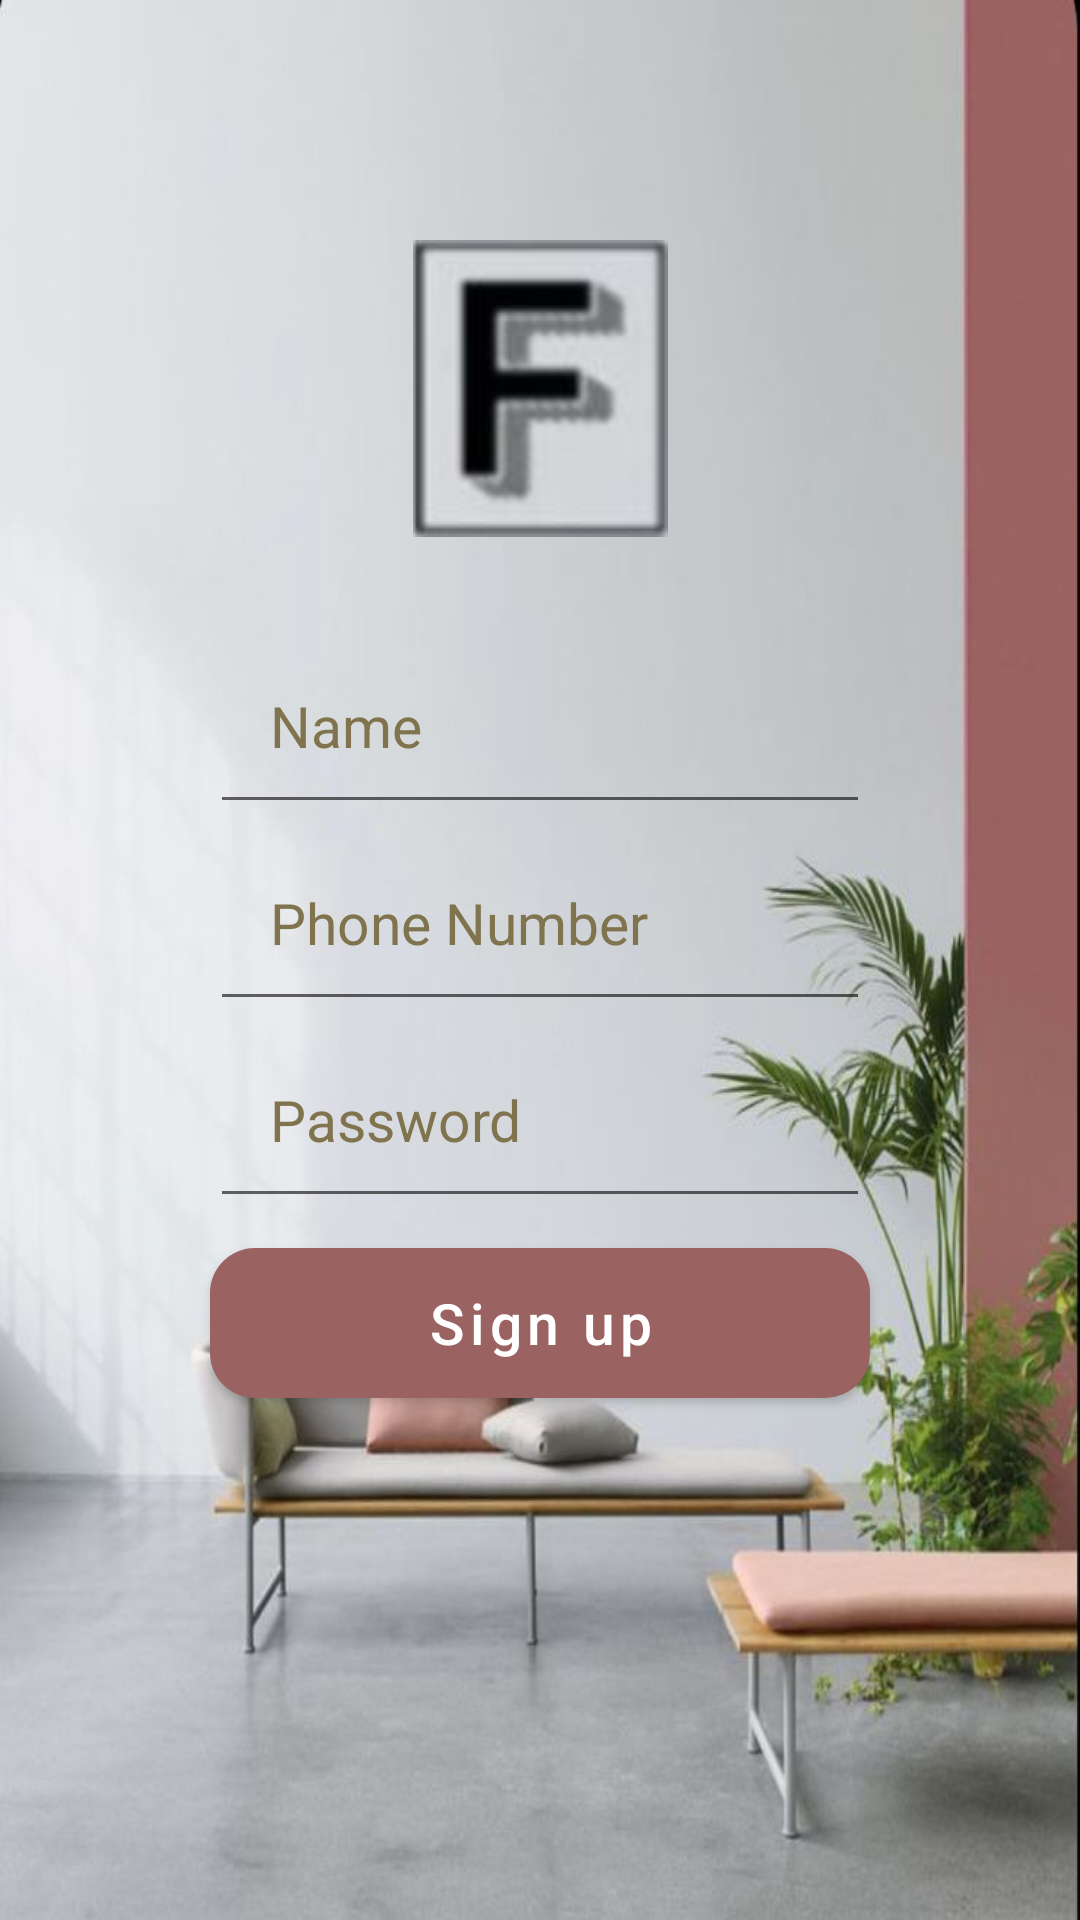

This screen was rendered from an Android layout file. Write that file and the resources it references.
<!-- AndroidManifest.xml: application theme Theme.Ekart -->
<!-- res/layout/activity_register.xml -->
<?xml version="1.0" encoding="utf-8"?>
<RelativeLayout xmlns:android="http://schemas.android.com/apk/res/android"
    xmlns:app="http://schemas.android.com/apk/res-auto"
    xmlns:tools="http://schemas.android.com/tools"
    android:layout_width="match_parent"
    android:layout_height="match_parent"
    android:background="@drawable/background1"
    tools:context=".RegisterActivity">

    <ImageView
        android:id="@+id/imageView4"
        android:layout_width="300dp"
        android:layout_height="wrap_content"
        android:layout_marginHorizontal="70dp"
        android:layout_marginTop="80dp"
        app:layout_constraintEnd_toEndOf="parent"
        app:layout_constraintStart_toStartOf="parent"
        app:layout_constraintTop_toTopOf="parent"
        app:srcCompat="@drawable/greylogo"
        tools:layout_editor_absoluteY="51dp" />

    <EditText
        android:id="@+id/register_username_input"
        android:layout_width="320dp"
        android:layout_height="wrap_content"
        android:layout_marginHorizontal="70dp"
        android:layout_marginTop="30dp"
        android:ems="10"
        android:layout_below="@+id/imageView4"
        app:layout_constraintEnd_toEndOf="parent"
        app:layout_constraintHorizontal_bias="0.5"
        app:layout_constraintStart_toStartOf="parent"
        android:padding="20dp"
        android:hint="Name"
        android:textColor="@android:color/black"
        android:textColorHint="@color/Darkgreen"
        android:textSize="19sp"
        />

    <EditText
        android:id="@+id/register_phone_number_input"
        android:layout_width="320dp"
        android:layout_height="wrap_content"
        android:layout_marginHorizontal="70dp"
        android:layout_marginTop="0dp"
        android:ems="10"
        android:layout_below="@+id/register_username_input"
        app:layout_constraintEnd_toEndOf="parent"
        app:layout_constraintHorizontal_bias="0.5"
        app:layout_constraintStart_toStartOf="parent"
        android:padding="20dp"
        android:hint="Phone Number"
        android:inputType="number"
        android:textColor="@android:color/black"
        android:textColorHint="@color/Darkgreen"
        android:textSize="19sp"
        />


    <EditText
        android:id="@+id/register_password_input"
        android:layout_width="320dp"
        android:layout_height="wrap_content"
        android:layout_marginHorizontal="70dp"
        android:layout_marginTop="0dp"
        android:ems="10"
        android:layout_below="@+id/register_phone_number_input"
        app:layout_constraintEnd_toEndOf="parent"
        app:layout_constraintHorizontal_bias="0.5"
        app:layout_constraintStart_toStartOf="parent"
        android:padding="20dp"
        android:inputType="textPassword"
        android:hint="Password"
        android:textColor="@android:color/black"
        android:textColorHint="@color/Darkgreen"
        android:textSize="19sp"
        />


    <Button
        android:id="@+id/register_btn"
        android:layout_width="300dp"
        android:layout_height="50dp"
        android:layout_below="@+id/register_password_input"
        android:layout_marginTop="10dp"
        android:layout_marginLeft="30dp"
        android:layout_marginRight="15dp"
        android:background="@drawable/buttons"
        android:layout_marginHorizontal="70dp"

        android:textAllCaps="false"
        android:textSize="19sp"
        android:text="Sign up"
        android:textColor="@android:color/white"
        />

</RelativeLayout>
<!-- resources referenced by this layout -->
<resources>
  <color name="Darkgreen">#7f744d</color>
  <!-- drawable background1: jpg bitmap (drawable, 44752 bytes) -->
  <!-- drawable buttons (drawable) -->
  <?xml version="1.0" encoding="utf-8"?>
  <shape xmlns:android="http://schemas.android.com/apk/res/android">
      <solid
          android:color="@color/pink"
          >
  
      </solid>
      <corners
          android:radius="15dp"
          ></corners>
  </shape>
  <!-- drawable greylogo: jpg bitmap (drawable, 1837 bytes) -->
  <style name="Theme.Ekart" parent="Theme.MaterialComponents.Light.DarkActionBar">
          
          <item name="colorAccent">@color/colorAccent</item>
          <item name="colorPrimary">@color/colorPrimary</item>
          <item name="colorPrimaryDark">@color/colorPrimaryDark</item>
          
          <item name="colorSecondary">@color/colorSecondary</item>
          <item name="colorSecondaryVariant">@color/colorSecondaryVariant</item>
          <item name="colorOnSecondary">@color/colorOnSecondary</item>
  
          
          <item name="android:statusBarColor" tools:targetApi="l">?attr/colorPrimaryVariant</item>
          
      </style>
  <color name="pink">#9a6261</color>
  <color name="colorAccent">#9a6261</color>
  <color name="colorPrimary">#9a6261</color>
  <color name="colorPrimaryDark">#7f744d</color>
  <color name="colorSecondary">#FF03DAC5</color>
  <color name="colorSecondaryVariant">#FF018786</color>
  <color name="colorOnSecondary">#FF000000</color>
</resources>
